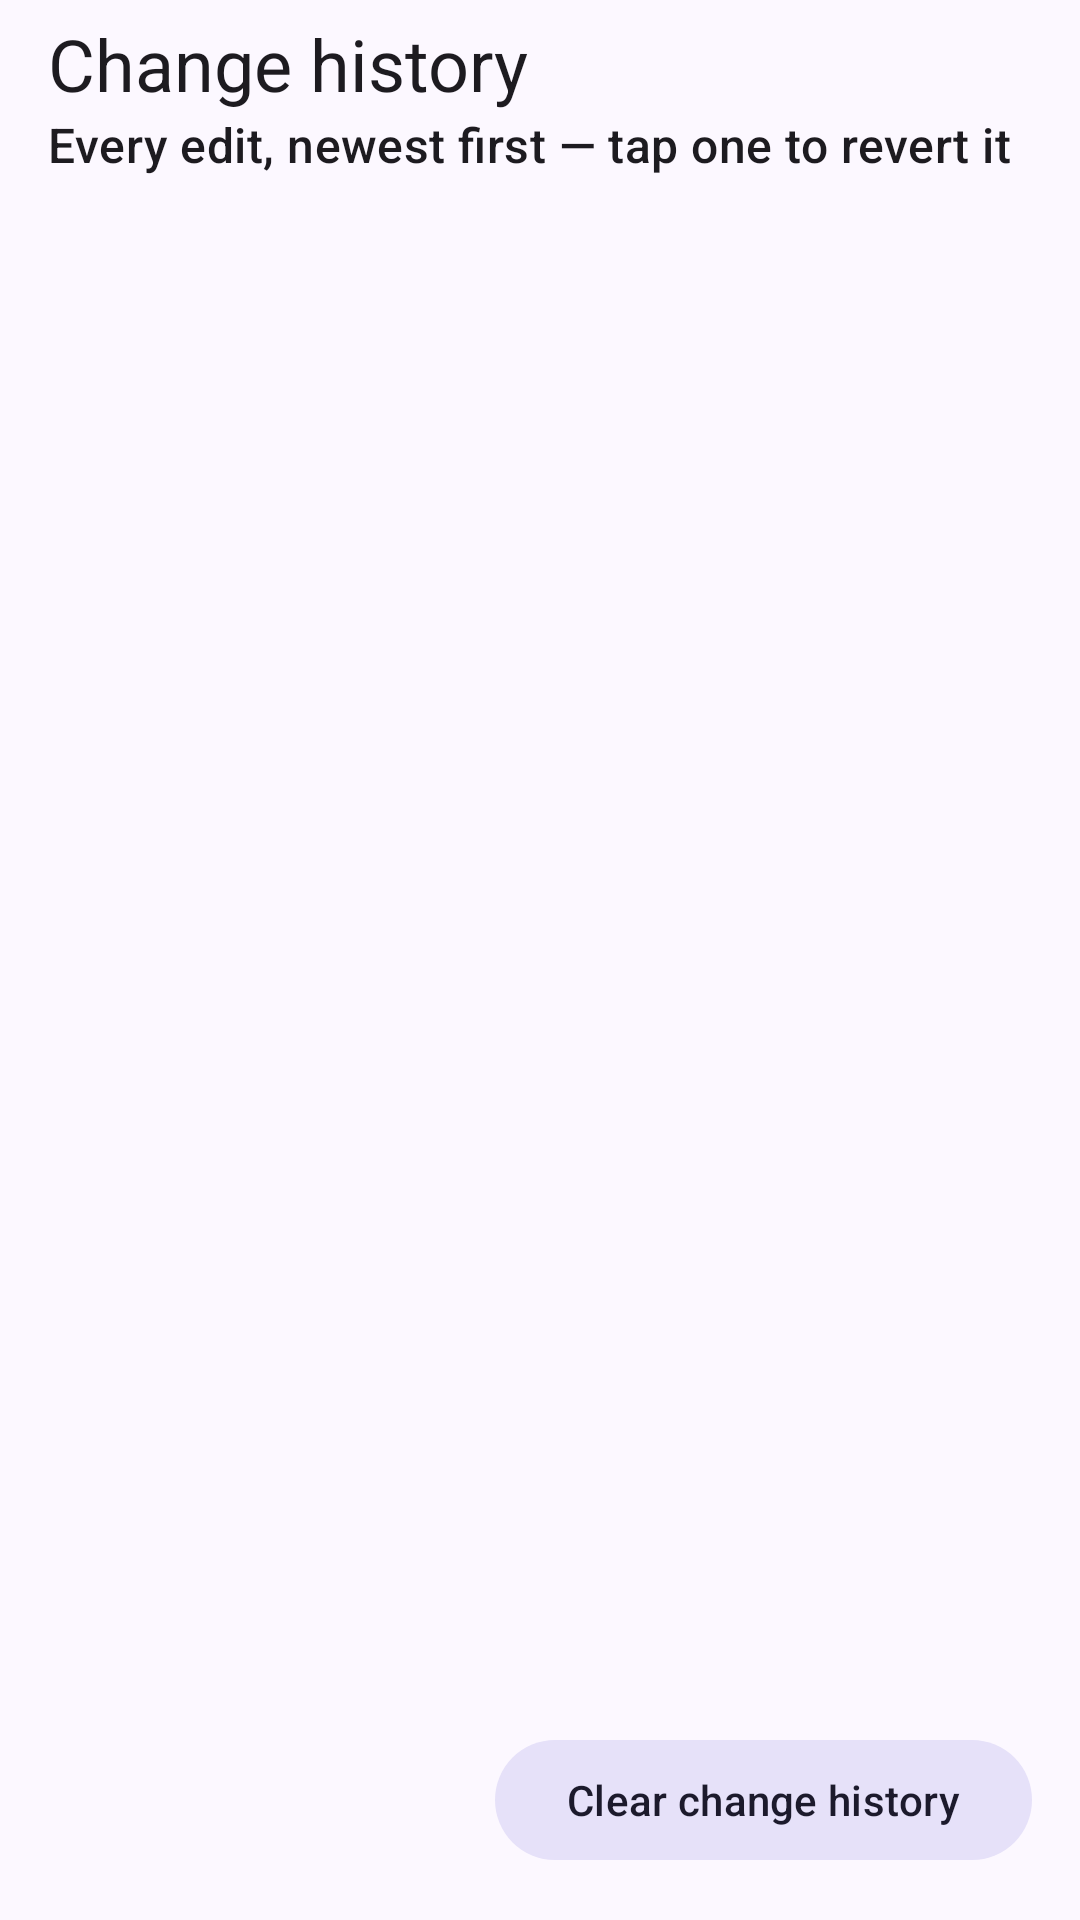

This screen was rendered from an Android layout file. Write that file and the resources it references.
<!-- AndroidManifest.xml: application theme AppTheme -->
<!-- res/layout/activity_history.xml -->
<?xml version="1.0" encoding="utf-8"?>
<androidx.coordinatorlayout.widget.CoordinatorLayout
    xmlns:android="http://schemas.android.com/apk/res/android"
    xmlns:app="http://schemas.android.com/apk/res-auto"
    xmlns:tools="http://schemas.android.com/tools"
    android:layout_width="match_parent"
    android:layout_height="match_parent">

    <com.google.android.material.appbar.AppBarLayout
        android:layout_width="match_parent"
        android:layout_height="wrap_content"
        android:fitsSystemWindows="true">

        <com.google.android.material.appbar.MaterialToolbar
            android:id="@+id/history_toolbar"
            android:layout_width="match_parent"
            android:layout_height="?attr/actionBarSize"
            app:navigationIcon="@drawable/ic_chevron_right"
            app:subtitle="@string/history_subtitle"
            app:title="@string/history_title"
            app:titleTextAppearance="?attr/textAppearanceHeadlineSmall" />

        <HorizontalScrollView
            android:layout_width="match_parent"
            android:layout_height="wrap_content"
            android:layout_marginBottom="8dp"
            android:clipToPadding="false"
            android:paddingHorizontal="12dp"
            android:scrollbars="none">

            <com.google.android.material.chip.ChipGroup
                android:id="@+id/history_filters"
                android:layout_width="wrap_content"
                android:layout_height="wrap_content"
                app:singleLine="true"
                app:singleSelection="true" />

        </HorizontalScrollView>

    </com.google.android.material.appbar.AppBarLayout>

    <androidx.recyclerview.widget.RecyclerView
        android:id="@+id/history_list"
        android:layout_width="match_parent"
        android:layout_height="match_parent"
        android:clipToPadding="false"
        android:paddingBottom="24dp"
        app:layout_behavior="@string/appbar_scrolling_view_behavior"
        tools:listitem="@layout/item_history" />

    <LinearLayout
        android:id="@+id/history_empty"
        android:layout_width="match_parent"
        android:layout_height="wrap_content"
        android:layout_gravity="center"
        android:gravity="center"
        android:orientation="vertical"
        android:padding="32dp"
        android:visibility="gone">

        <ImageView
            android:layout_width="88dp"
            android:layout_height="88dp"
            android:background="@drawable/bg_empty_circle"
            android:contentDescription="@null"
            android:padding="24dp"
            android:src="@drawable/ic_history"
            app:tint="?attr/colorOnSurfaceVariant" />

        <com.google.android.material.textview.MaterialTextView
            android:layout_width="wrap_content"
            android:layout_height="wrap_content"
            android:layout_marginTop="16dp"
            android:text="@string/history_empty_title"
            android:textAppearance="?attr/textAppearanceTitleMedium"
            android:textColor="?attr/colorOnSurface" />

        <com.google.android.material.textview.MaterialTextView
            android:layout_width="match_parent"
            android:layout_height="wrap_content"
            android:layout_marginTop="4dp"
            android:gravity="center"
            android:text="@string/history_empty_body"
            android:textAppearance="?attr/textAppearanceBodyMedium"
            android:textColor="?attr/colorOnSurfaceVariant" />

    </LinearLayout>

    <com.google.android.material.button.MaterialButton
        android:id="@+id/history_clear"
        style="@style/Widget.Material3.Button.TonalButton"
        android:layout_width="wrap_content"
        android:layout_height="wrap_content"
        android:layout_gravity="bottom|end"
        android:layout_margin="16dp"
        android:text="@string/history_clear_title"
        app:icon="@drawable/ic_clear" />

</androidx.coordinatorlayout.widget.CoordinatorLayout>
<!-- res/layout/item_history.xml (included above) -->
<?xml version="1.0" encoding="utf-8"?>
<com.google.android.material.card.MaterialCardView
    xmlns:android="http://schemas.android.com/apk/res/android"
    xmlns:app="http://schemas.android.com/apk/res-auto"
    xmlns:tools="http://schemas.android.com/tools"
    style="@style/Widget.SetEdit.SettingCard"
    android:layout_width="match_parent"
    android:layout_height="wrap_content"
    android:layout_marginHorizontal="12dp"
    android:layout_marginVertical="6dp"
    app:cardCornerRadius="20dp">

    <androidx.appcompat.widget.LinearLayoutCompat
        android:layout_width="match_parent"
        android:layout_height="wrap_content"
        android:orientation="vertical"
        android:padding="16dp">

        <androidx.appcompat.widget.LinearLayoutCompat
            android:layout_width="match_parent"
            android:layout_height="wrap_content"
            android:gravity="center_vertical"
            android:orientation="horizontal">

            <com.google.android.material.textview.MaterialTextView
                android:id="@+id/history_key"
                android:layout_width="0dp"
                android:layout_height="wrap_content"
                android:layout_weight="1"
                android:ellipsize="end"
                android:maxLines="1"
                android:textAppearance="?attr/textAppearanceTitleSmall"
                android:textColor="?attr/colorOnSurface"
                tools:text="window_animation_scale" />

            <com.google.android.material.button.MaterialButton
                android:id="@+id/history_undo"
                style="@style/Widget.Material3.Button.TextButton"
                android:layout_width="wrap_content"
                android:layout_height="wrap_content"
                android:minWidth="0dp"
                android:text="@string/history_undo" />

        </androidx.appcompat.widget.LinearLayoutCompat>

        <com.google.android.material.textview.MaterialTextView
            android:id="@+id/history_values"
            android:layout_width="match_parent"
            android:layout_height="wrap_content"
            android:layout_marginTop="4dp"
            android:ellipsize="end"
            android:maxLines="2"
            android:textAppearance="?attr/textAppearanceBodyMedium"
            android:textColor="?attr/colorOnSurfaceVariant"
            tools:text="1.0 → 0.5" />

        <androidx.appcompat.widget.LinearLayoutCompat
            android:layout_width="match_parent"
            android:layout_height="wrap_content"
            android:layout_marginTop="8dp"
            android:gravity="center_vertical"
            android:orientation="horizontal">

            <com.google.android.material.textview.MaterialTextView
                android:id="@+id/history_table"
                android:layout_width="wrap_content"
                android:layout_height="wrap_content"
                android:background="@drawable/bg_type_badge"
                android:paddingHorizontal="8dp"
                android:paddingVertical="2dp"
                android:textAppearance="?attr/textAppearanceLabelSmall"
                android:textColor="?attr/colorOnSurfaceVariant"
                tools:text="global" />

            <com.google.android.material.textview.MaterialTextView
                android:id="@+id/history_time"
                android:layout_width="wrap_content"
                android:layout_height="wrap_content"
                android:layout_marginStart="8dp"
                android:textAppearance="?attr/textAppearanceLabelSmall"
                android:textColor="?attr/colorOnSurfaceVariant"
                tools:text="2 hours ago" />

        </androidx.appcompat.widget.LinearLayoutCompat>

    </androidx.appcompat.widget.LinearLayoutCompat>

</com.google.android.material.card.MaterialCardView>
<!-- resources referenced by this layout -->
<resources>
  <!-- drawable ic_history (drawable) -->
  <?xml version="1.0" encoding="utf-8"?>
  <vector xmlns:android="http://schemas.android.com/apk/res/android"
      android:width="24dp" android:height="24dp"
      android:viewportWidth="24" android:viewportHeight="24">
      <path android:fillColor="#FF000000" android:pathData="M13,3c-4.97,0 -9,4.03 -9,9L1,12l3.89,3.89 0.07,0.14L9,12L6,12c0,-3.87 3.13,-7 7,-7s7,3.13 7,7 -3.13,7 -7,7c-1.93,0 -3.68,-0.79 -4.94,-2.06l-1.42,1.42C8.27,19.99 10.51,21 13,21c4.97,0 9,-4.03 9,-9s-4.03,-9 -9,-9zM12,8v5l4.28,2.54 0.72,-1.21 -3.5,-2.08L13.5,8z" />
  </vector>
  <string name="history_clear_title">Clear change history</string>
  <string name="history_empty_body">Edits you make will appear here so you can revert them.</string>
  <string name="history_empty_title">No changes recorded</string>
  <string name="history_subtitle">Every edit, newest first — tap one to revert it</string>
  <string name="history_title">Change history</string>
  <string name="history_undo">Undo</string>
  <style name="Widget.SetEdit.SettingCard" parent="Widget.Material3.CardView.Filled">
          <item name="cardCornerRadius">16dp</item>
          <item name="cardElevation">0dp</item>
          <item name="cardBackgroundColor">?attr/colorSurfaceContainerLow</item>
          <item name="rippleColor">?attr/colorPrimary</item>
          <item name="android:clickable">true</item>
          <item name="android:focusable">true</item>
      </style>
  <style name="AppTheme" parent="AppThemeOverlay">
          <item name="android:windowActivityTransitions">true</item>
          <item name="android:windowContentTransitions">true</item>
          <item name="android:windowAllowEnterTransitionOverlap">true</item>
          <item name="android:windowAllowReturnTransitionOverlap">true</item>
      </style>
  <style name="AppThemeOverlay" parent="AppThemeBase">
          <item name="android:statusBarColor">@android:color/transparent</item>
          <item name="android:navigationBarColor">@android:color/transparent</item>
          <item name="android:windowLightStatusBar">true</item>
      </style>
  <color name="colorPrimary">#5B4CDB</color>
  <color name="colorOnPrimary">#FFFFFF</color>
  <color name="colorPrimaryContainer">#E5DEFF</color>
  <color name="colorOnPrimaryContainer">#170065</color>
  <color name="colorSecondary">#605D71</color>
  <color name="colorOnSecondary">#FFFFFF</color>
  <color name="colorSecondaryContainer">#E6E1F9</color>
  <color name="colorOnSecondaryContainer">#1C1A2C</color>
  <color name="colorTertiary">#7B4E7D</color>
  <color name="colorOnTertiary">#FFFFFF</color>
  <color name="colorTertiaryContainer">#FFD7F5</color>
  <color name="colorOnTertiaryContainer">#300B35</color>
  <color name="colorError">#BA1A1A</color>
  <color name="colorOnError">#FFFFFF</color>
  <color name="colorErrorContainer">#FFDAD6</color>
  <color name="colorOnErrorContainer">#410002</color>
  <color name="colorBackground">#FCF8FF</color>
  <color name="colorOnBackground">#1B1B21</color>
  <color name="colorSurface">#FCF8FF</color>
  <color name="colorOnSurface">#1B1B21</color>
  <color name="colorSurfaceVariant">#E5E0EC</color>
  <color name="colorOnSurfaceVariant">#47464F</color>
  <color name="colorSurfaceInverse">#303036</color>
  <color name="colorOnSurfaceInverse">#F3EFF7</color>
  <color name="colorOutline">#787680</color>
  <color name="colorOutlineVariant">#C8C5D0</color>
  <color name="colorSurfaceContainerLowest">#FFFFFF</color>
  <color name="colorSurfaceContainerLow">#F7F2FA</color>
  <color name="colorSurfaceContainer">#F1ECF4</color>
  <color name="colorSurfaceContainerHigh">#EBE6EF</color>
  <color name="colorSurfaceContainerHighest">#E5E0E9</color>
</resources>
